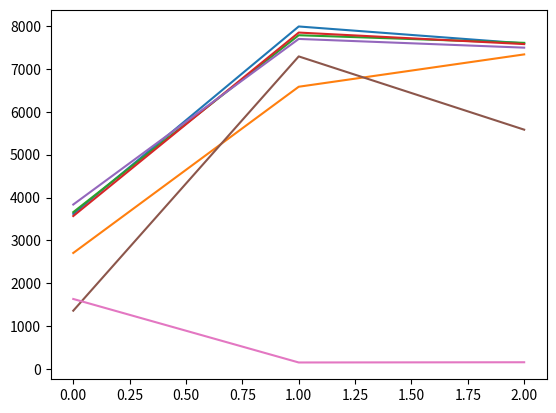

Here is the Python script that generated this plot:
import numpy as np
import matplotlib.pyplot as plt

# x = [1024, 4000, 6000, 8000, 10000, 12000, 14000]
x = [0, 1, 2]
y1024 = [3617.42, 7987.52, 7592.61]
y4000 = [2708.19, 6582.81, 7336.58]
y6000 = [3659.31, 7783.45, 7605.86]
y8000 = [3568.83, 7845.60, 7577.06]
y10000 = [3837.22, 7697.17, 7494.05]
y12000 = [1362.41, 7289.84, 5582.20]
y14000 = [1635.51, 155.36, 160.63]

fig = plt.figure()
plt.plot(x, y1024)
plt.plot(x, y4000)
plt.plot(x, y6000)
plt.plot(x, y8000)
plt.plot(x, y10000)
plt.plot(x, y12000)
plt.plot(x, y14000)


